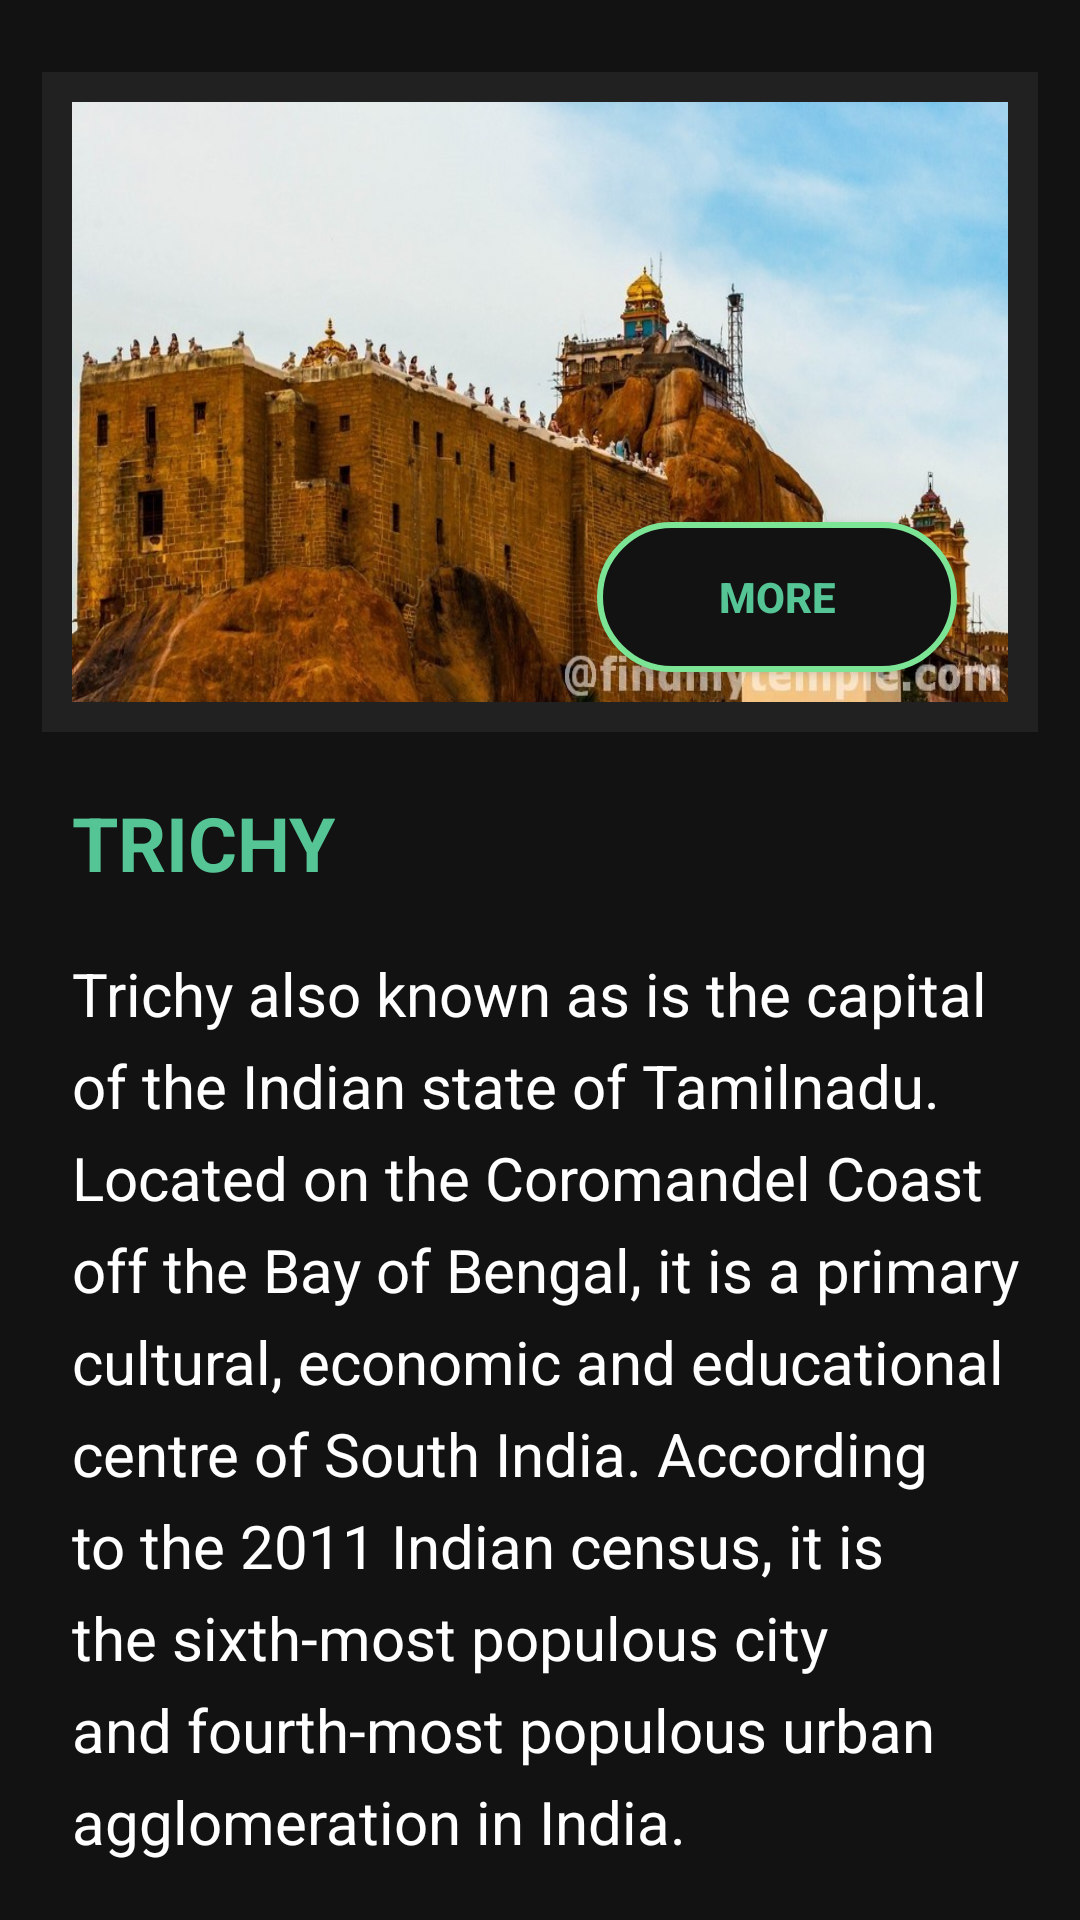

Write the Android layout XML for this screen, with the resource values it uses.
<!-- AndroidManifest.xml: application theme AppTheme -->
<!-- res/layout/activity_city_two_overview.xml -->
<?xml version="1.0" encoding="utf-8"?>
<RelativeLayout xmlns:android="http://schemas.android.com/apk/res/android"
    xmlns:app="http://schemas.android.com/apk/res-auto"
    xmlns:tools="http://schemas.android.com/tools"
    android:layout_width="match_parent"
    android:layout_height="match_parent"
    tools:context=".City_two_overview"
    android:background="@color/Surface"
    android:padding="14dp">

    <ImageView
        android:id="@+id/img_view_trichy"
        android:layout_width="match_parent"
        android:layout_height="220dp"
        android:src="@drawable/trichy"
        android:padding="10dp"
        android:layout_marginTop="10dp"
        android:background="@color/App_Bar"
        android:scaleType="fitXY"
        android:adjustViewBounds="true"/>

    <Button
        android:id="@+id/trichy_btn"
        android:layout_width="120dp"
        android:layout_height="50dp"
        android:layout_above="@+id/trichy_title"
        android:layout_marginBottom="20dp"
        android:layout_marginStart="185dp"
        android:background="@drawable/button_bg_two"
        android:text="@string/more_details"
        android:textColor="@color/Light_green"
        android:textStyle="bold"
        android:textSize="14sp" />

    <TextView
        android:id="@+id/trichy_title"
        android:layout_width="wrap_content"
        android:layout_height="wrap_content"
        android:text="@string/city_2_OV_title_txt"
        android:textSize="25sp"
        android:textColor="@color/Light_green"
        android:textStyle="bold"
        android:textAllCaps="true"
        android:layout_below="@+id/img_view_trichy"
        android:layout_marginTop="20dp"
        android:layout_marginStart="10dp"/>

    <ScrollView
        android:id="@+id/scrl_view_trichy"
        android:layout_width="365dp"
        android:layout_height="350dp"
        android:layout_below="@+id/trichy_title"
        android:layout_marginStart="10dp"
        android:layout_marginTop="20dp"
        android:textAlignment="center"
        android:overScrollMode="never"
        android:scrollbars="none">

        <LinearLayout
            android:layout_width="match_parent"
            android:layout_height="wrap_content"
            android:orientation="vertical">

            <TextView
                android:id="@+id/textView_trichy_content"
                android:layout_width="wrap_content"
                android:layout_height="wrap_content"
                android:text="@string/Trichy_content"
                android:textSize="20sp"
                android:textAlignment="gravity"
                android:lineSpacingExtra="7dp"
                android:textColor="@color/white"/>
        </LinearLayout>
    </ScrollView>

</RelativeLayout>
<!-- resources referenced by this layout -->
<resources>
  <color name="App_Bar">#212121</color>
  <color name="Light_green">#56C596</color>
  <color name="Surface">#121212</color>
  <color name="white">#FFFFFF</color>
  <!-- drawable button_bg_two (drawable) -->
  <?xml version="1.0" encoding="utf-8"?>
  <selector xmlns:android="http://schemas.android.com/apk/res/android">
  
      <item>
          <shape android:shape="rectangle">
              <solid android:color="@color/Surface"/>
              <corners android:radius="500dp"/>
              <stroke android:color="#7BE495"
                  android:width="2dp"/>
          </shape>
      </item>
  
  </selector>
  <!-- drawable trichy: jpg bitmap (drawable, 125686 bytes) -->
  <string name="Trichy_content">Trichy also known as is the capital of the Indian state of Tamilnadu. Located on the Coromandel Coast off the Bay of Bengal, it is a primary cultural, economic and educational centre of South India. According to the 2011 Indian census, it is the sixth-most populous city and fourth-most populous urban agglomeration in India.</string>
  <string name="city_2_OV_title_txt">Trichy</string>
  <string name="more_details">More</string>
  <style name="AppTheme" parent="Theme.AppCompat.Light.DarkActionBar">
          
          <item name="colorPrimary">@color/colorPrimary</item>
          <item name="colorPrimaryDark">@color/colorPrimaryDark</item>
          <item name="colorAccent">@color/colorAccent</item>
          <item name="android:windowFullscreen">false</item>
          <item name="android:windowContentOverlay">@null</item>
          <item name="android:fitsSystemWindows">false</item>
      </style>
  <color name="colorPrimary">#6200EE</color>
  <color name="colorPrimaryDark">#3700B3</color>
  <color name="colorAccent">#03DAC5</color>
</resources>
